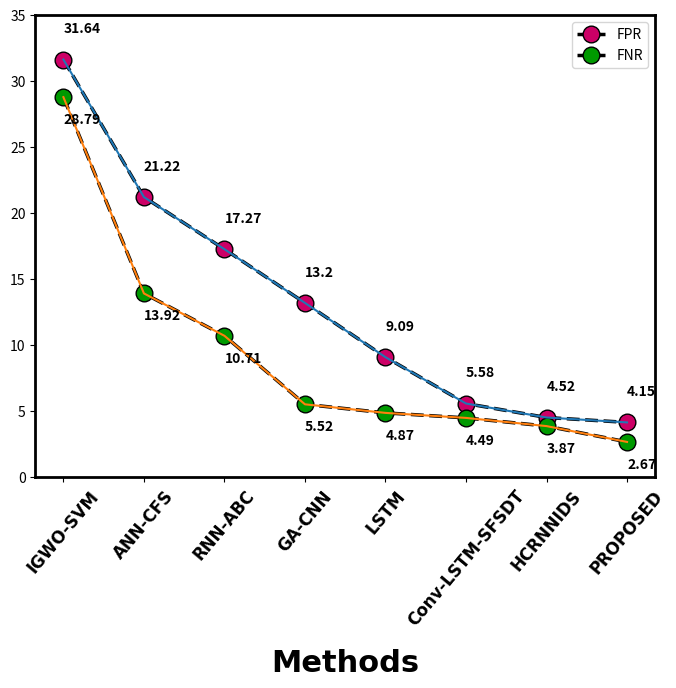
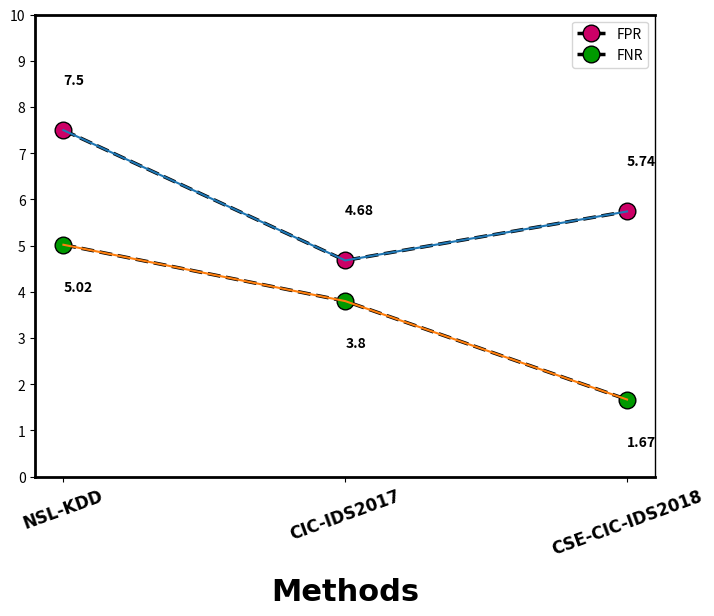
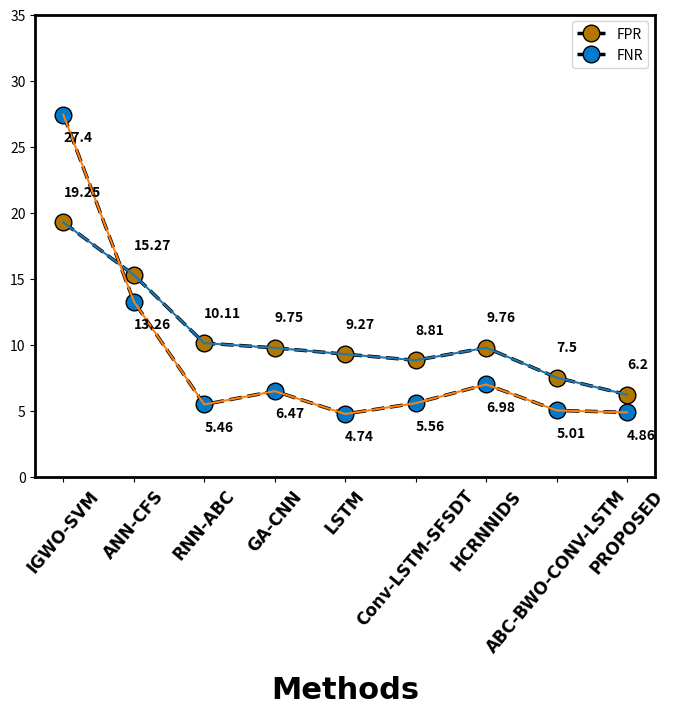
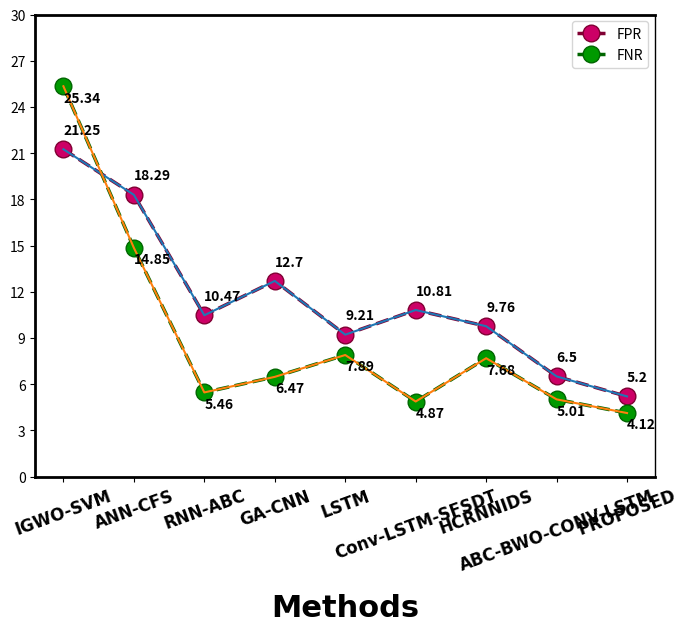

Recreate these plots in Python, in order.
# -*- coding: utf-8 -*-
"""
Created on Tue Oct 18 14:27:46 2022

@author: Desktop
"""

import matplotlib.pyplot as plt
import numpy as np
import re
fig,ax = plt.subplots(figsize =(8,6))
xlabels = ['IGWO-SVM','ANN-CFS','RNN-ABC','GA-CNN','LSTM','Conv-LSTM-SFSDT','HCRNNIDS','PROPOSED']

#xlabels_new = [label.replace(' ', '\n') for label in xlabels]
A= [31.64,21.22,17.27,13.2,9.09,5.58,4.52,4.15]
B=[28.79,13.92,10.71,5.52,4.87,4.49,3.87,2.67]
plt.plot(xlabels, A, color='black', markerfacecolor='#CC0066', markersize=12, marker='o',linewidth=2.5,linestyle='dashed',label='FPR')
plt.plot(xlabels, B, color='black', markerfacecolor='#009900', markersize=12, marker='o',linewidth=2.5,linestyle='dashed',label='FNR')

ax.plot(xlabels,A)
label_x = xlabels[-8:]
label_y = A[-8:]
for i, txt in enumerate(label_y):
    ax.annotate(txt, (label_x[i], label_y[i]+2),fontweight="bold")
ax.plot(xlabels,B)
label_x = xlabels[-8:]
label_y = B[-8:]
for i, txt in enumerate(label_y):
        ax.annotate(txt, (label_x[i], label_y[i]+(-2)),fontweight="bold")
ax.spines['right'].set_linewidth(2)
ax.spines['left'].set_linewidth(2) 
ax.spines['top'].set_linewidth(2)  # setting up Y-axis tick color to red
ax.spines['bottom'].set_linewidth(2)

			
plt.ylim(0,35)
plt.yticks(np.linspace(0,35,8))
plt.xlabel('Methods', fontsize=22,fontweight ='bold',fontname="Times New Roman",labelpad=14)
#plt.ylabel(('Performance Metrices(%)'), fontsize=22,fontweight ='bold',fontname="Times New Roman")
#plt.plot(range(5))
plt.xticks(range(8),fontname="Times New Roman",fontsize=12,rotation=50,fontweight="bold")
#plt.grid(axis='y',color = 'black', linestyle = '-', linewidth = 0.3)
plt.legend(loc='upper right')
plt.show()

#----------------------------------------------------------------------------------------------

import matplotlib.pyplot as plt
import numpy as np
import re
fig,ax = plt.subplots(figsize =(8,6))
xlabels = ['NSL-KDD','CIC-IDS2017','CSE-CIC-IDS2018']
#xlabels_new = [label.replace(' ', '\n') for label in xlabels]
A= [7.5,4.68,5.74]
B=[5.02,3.8,1.67]
plt.plot(xlabels, A, color='black', markerfacecolor='#CC0066', markersize=12, marker='o',linewidth=2.5,linestyle='dashed',label='FPR')
plt.plot(xlabels, B, color='black', markerfacecolor='#009900', markersize=12, marker='o',linewidth=2.5,linestyle='dashed',label='FNR')
ax.plot(xlabels,A)
label_x = xlabels[-3:]
label_y = A[-3:]
for i, txt in enumerate(label_y):
    ax.annotate(txt, (label_x[i], label_y[i]+1),fontweight="bold")
ax.plot(xlabels,B)
label_x = xlabels[-3:]
label_y = B[-3:]
for i, txt in enumerate(label_y):
        ax.annotate(txt, (label_x[i], label_y[i]+(-1)),fontweight="bold")
ax.spines['right'].set_linewidth(-1)
ax.spines['left'].set_linewidth(2)
ax.spines['top'].set_linewidth(2)  # setting up Y-axis tick color to red
ax.spines['bottom'].set_linewidth(2)
			
plt.ylim(0,10)
plt.yticks(np.linspace(0,10,11))

plt.xlabel('Methods', fontsize=22,fontweight ='bold',fontname="Times New Roman",labelpad=14)
#plt.ylabel(('Performance Metrices(%)'), fontsize=22,fontweight ='bold',fontname="Times New Roman")
#plt.plot(range(5))
plt.xticks(range(3),fontname="Times New Roman",fontsize=12,rotation=20,fontweight="bold")
#plt.grid(axis='y',color = 'black', linestyle = '-', linewidth = 0.3)
plt.legend(loc='upper right')
plt.show()

#--------------------------------------------------------------------------------------

import matplotlib.pyplot as plt
import numpy as np
import re
fig,ax = plt.subplots(figsize =(8,6))
xlabels = ['IGWO-SVM','ANN-CFS','RNN-ABC','GA-CNN','LSTM','Conv-LSTM-SFSDT','HCRNNIDS','ABC-BWO-CONV-LSTM','PROPOSED']

#xlabels_new = [label.replace(' ', '\n') for label in xlabels]
A= [19.25,15.27,10.11,9.75,9.27,8.81,9.76,7.5,6.2]
B=[27.4,13.26,5.46,6.47,4.74,5.56,6.98,5.01,4.86]
plt.plot(xlabels, A, color='black', markerfacecolor='#B37700', markersize=12, marker='o',linewidth=2.5,linestyle='dashed',label='FPR')
plt.plot(xlabels, B, color='black', markerfacecolor='#007ACC', markersize=12, marker='o',linewidth=2.5,linestyle='dashed',label='FNR')

ax.plot(xlabels,A)
label_x = xlabels[-9:]
label_y = A[-9:]
for i, txt in enumerate(label_y):
    ax.annotate(txt, (label_x[i], label_y[i]+2),fontweight="bold")
ax.plot(xlabels,B)
label_x = xlabels[-9:]
label_y = B[-9:]
for i, txt in enumerate(label_y):
        ax.annotate(txt, (label_x[i], label_y[i]+(-2)),fontweight="bold")
ax.spines['right'].set_linewidth(2)
ax.spines['left'].set_linewidth(2) 
ax.spines['top'].set_linewidth(2)  # setting up Y-axis tick color to red
ax.spines['bottom'].set_linewidth(2)

			
plt.ylim(0,35)
plt.yticks(np.linspace(0,35,8))
plt.xlabel('Methods', fontsize=22,fontweight ='bold',fontname="Times New Roman",labelpad=14)
#plt.ylabel(('Performance Metrices(%)'), fontsize=22,fontweight ='bold',fontname="Times New Roman")
#plt.plot(range(5))
plt.xticks(range(9),fontname="Times New Roman",fontsize=12,rotation=50,fontweight="bold")
#plt.grid(axis='y',color = 'black', linestyle = '-', linewidth = 0.3)
plt.legend(loc='upper right')
plt.show()

#-----------------------------------------------------------------------------------

import matplotlib.pyplot as plt
import numpy as np
import re
fig,ax = plt.subplots(figsize =(8,6))
xlabels = ['IGWO-SVM','ANN-CFS','RNN-ABC','GA-CNN','LSTM','Conv-LSTM-SFSDT','HCRNNIDS','ABC-BWO-CONV-LSTM','PROPOSED']
#xlabels_new = [label.replace(' ', '\n') for label in xlabels]
A= [21.25,18.29,10.47,12.7,9.21,10.81,9.76,6.5,5.2]
B=[25.34,14.85,5.46,6.47,7.89,4.87,7.68,5.01,4.12]
plt.plot(xlabels, A, color='#800033', markerfacecolor='#CC0066', markersize=12, marker='o',linewidth=2.5,linestyle='dashed',label='FPR')
plt.plot(xlabels, B, color='#006600', markerfacecolor='#009900', markersize=12, marker='o',linewidth=2.5,linestyle='dashed',label='FNR')
ax.plot(xlabels,A)
label_x = xlabels[-9:]
label_y = A[-9:]
for i, txt in enumerate(label_y):
    ax.annotate(txt, (label_x[i], label_y[i]+1),fontweight="bold")
ax.plot(xlabels,B)
label_x = xlabels[-9:]
label_y = B[-9:]
for i, txt in enumerate(label_y):
        ax.annotate(txt, (label_x[i], label_y[i]+(-1)),fontweight="bold")
ax.spines['right'].set_linewidth(-1)
ax.spines['left'].set_linewidth(2)
ax.spines['top'].set_linewidth(2)  # setting up Y-axis tick color to red
ax.spines['bottom'].set_linewidth(2)
			
plt.ylim(0,30)
plt.yticks(np.linspace(0,30,11))

plt.xlabel('Methods', fontsize=22,fontweight ='bold',fontname="Times New Roman",labelpad=14)
#plt.ylabel(('Performance Metrices(%)'), fontsize=22,fontweight ='bold',fontname="Times New Roman")
#plt.plot(range(5))
plt.xticks(range(9),fontname="Times New Roman",fontsize=12,rotation=20,fontweight="bold")
#plt.grid(axis='y',color = 'black', linestyle = '-', linewidth = 0.3)
plt.legend(loc='upper right')
plt.show()
